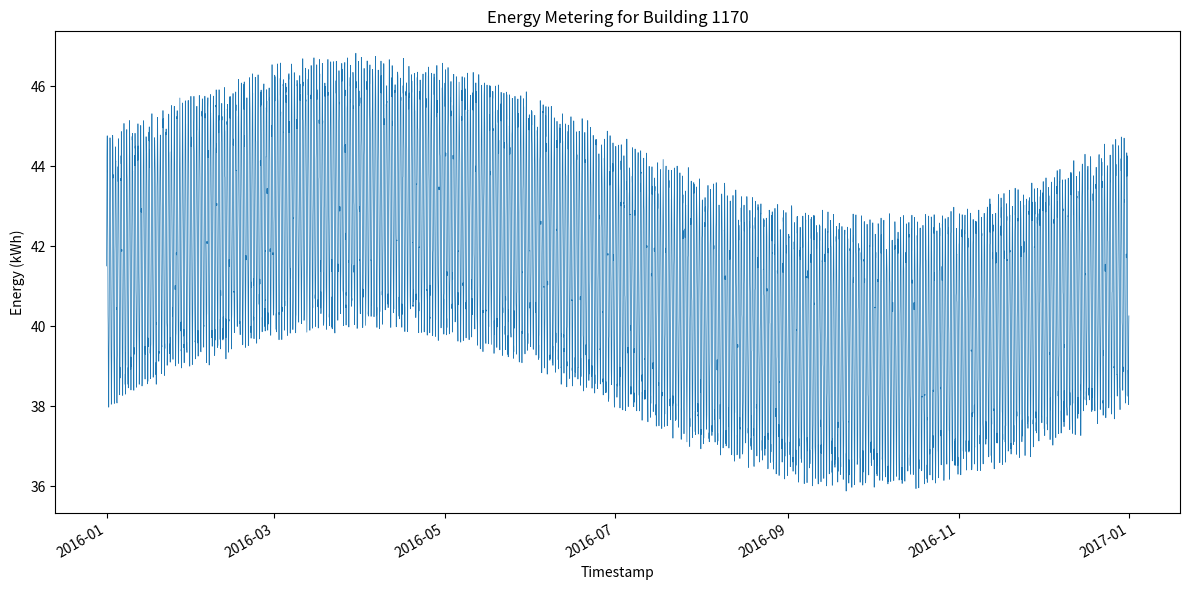

Reproduce this figure in Python.
#!/usr/bin/env python3
import os
import csv
import math
import random
from datetime import datetime, timedelta
import matplotlib.pyplot as plt
import matplotlib.dates as mdates

def generate_energy_data(start_year: int, building_id: int, min_val: float, max_val: float):
    random.seed(42)
    mid_val = (min_val + max_val) / 2.0
    daily_amp = 3.0
    seasonal_amp = 2.0
    noise_amp = 0.5

    start_dt = datetime(start_year, 1, 1, 0, 0)
    end_dt = datetime(start_year, 12, 31, 23, 0)
    delta = timedelta(hours=1)

    timestamps = []
    values = []

    current_dt = start_dt
    while current_dt <= end_dt:
        hour = current_dt.hour
        day_of_year = current_dt.timetuple().tm_yday

        daily_component = daily_amp * math.sin(2 * math.pi * hour / 24)
        seasonal_component = seasonal_amp * math.sin(2 * math.pi * day_of_year / 366)
        noise = random.uniform(-noise_amp, noise_amp)

        value = mid_val + daily_component + seasonal_component + noise
        value = max(min_val, min(max_val, value))

        timestamps.append(current_dt)
        values.append(value)

        current_dt += delta

    return timestamps, values

def save_csv(timestamps, values, building_id: int):
    os.makedirs('generated_data', exist_ok=True)
    csv_path = os.path.join('generated_data', f'{building_id}.csv')
    with open(csv_path, 'w', newline='') as csvfile:
        writer = csv.writer(csvfile)
        writer.writerow(['timestamp', 'value'])
        for ts, val in zip(timestamps, values):
            writer.writerow([ts.strftime('%Y-%m-%dT%H:%M'), f'{val:.6f}'])
    return csv_path

def plot_data(timestamps, values, building_id: int):
    os.makedirs('generated_plots', exist_ok=True)
    plt.figure(figsize=(12, 6))
    dates = mdates.date2num(timestamps)
    plt.plot_date(dates, values, '-', linewidth=0.5)
    plt.title(f'Energy Metering for Building {building_id}')
    plt.xlabel('Timestamp')
    plt.ylabel('Energy (kWh)')
    plt.gcf().autofmt_xdate()
    plt.tight_layout()
    png_path = os.path.join('generated_plots', f'{building_id}.png')
    plt.savefig(png_path, dpi=150)
    plt.close()
    return png_path

def main():
    building_id = 1170
    min_val = 33.72584944627759
    max_val = 48.949814328870836
    start_year = 2016

    timestamps, values = generate_energy_data(start_year, building_id, min_val, max_val)
    csv_path = save_csv(timestamps, values, building_id)
    png_path = plot_data(timestamps, values, building_id)

    print(f'CSV saved to: {csv_path}')
    print(f'Plot saved to: {png_path}')

if __name__ == "__main__":
    main()
